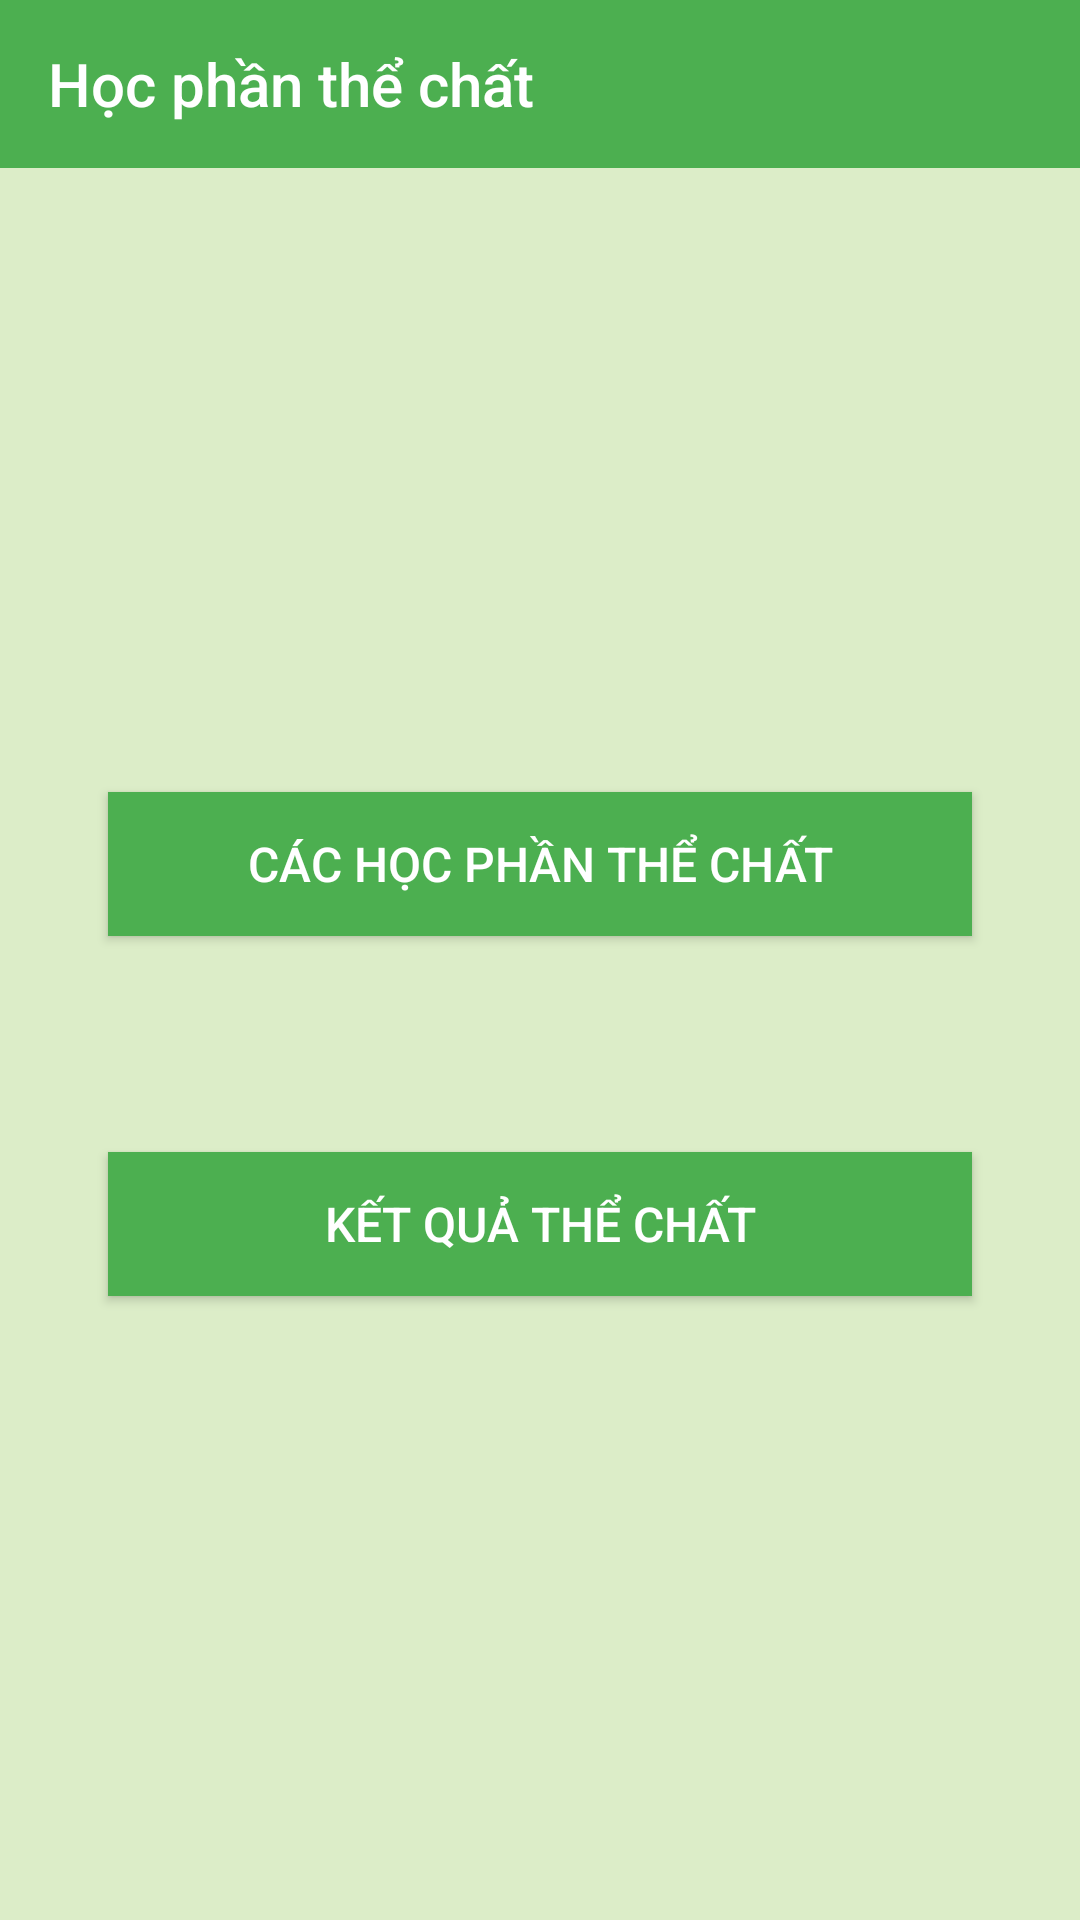

Layout XML and referenced resources for this Android screen:
<!-- AndroidManifest.xml: application theme Theme.AppCompat.Light.NoActionBar -->
<!-- res/layout/fragment_physical_study.xml -->
<?xml version="1.0" encoding="utf-8"?>
<LinearLayout xmlns:android="http://schemas.android.com/apk/res/android"
    xmlns:app="http://schemas.android.com/apk/res-auto"
    xmlns:tools="http://schemas.android.com/tools"
    android:layout_width="match_parent"
    android:layout_height="match_parent"
    android:background="#DCEDC8"
    android:orientation="vertical"
    tools:context=".PhysicalStudyFragment">
    <androidx.appcompat.widget.Toolbar
        android:id="@+id/toolbar"
        android:layout_width="match_parent"
        android:layout_height="wrap_content"
        android:background="#4CAF50"
        android:theme="?attr/actionBarTheme"
        app:title="Học phần thể chất"
        app:titleTextColor="@color/white" />
    <LinearLayout
        android:layout_width="match_parent"
        android:layout_height="match_parent"
        android:layout_gravity="center"
        android:gravity="center"
        android:orientation="vertical">
        <Button
            android:id="@+id/btnPhysicalCourses"
            android:layout_width="match_parent"
            android:layout_height="wrap_content"
            android:layout_margin="36dp"
            android:background="#4CAF50"
            android:text="Các học phần thể chất"
            android:textColor="#FFFFFF"
            android:textSize="16sp" />
        <Button
            android:id="@+id/btnPhysicalResult"
            android:layout_width="match_parent"
            android:layout_height="wrap_content"
            android:layout_margin="36dp"
            android:background="#4CAF50"
            android:text="Kết quả thể chất"
            android:textColor="#FFFFFF"
            android:textSize="16sp" />
    </LinearLayout>
</LinearLayout>
<!-- resources referenced by this layout -->
<resources>

  <!-- not gathered from this repository: default colours our renderer supplied (Android Studio template values) -->
  <color name="white">#FFFFFFFF</color>
</resources>
